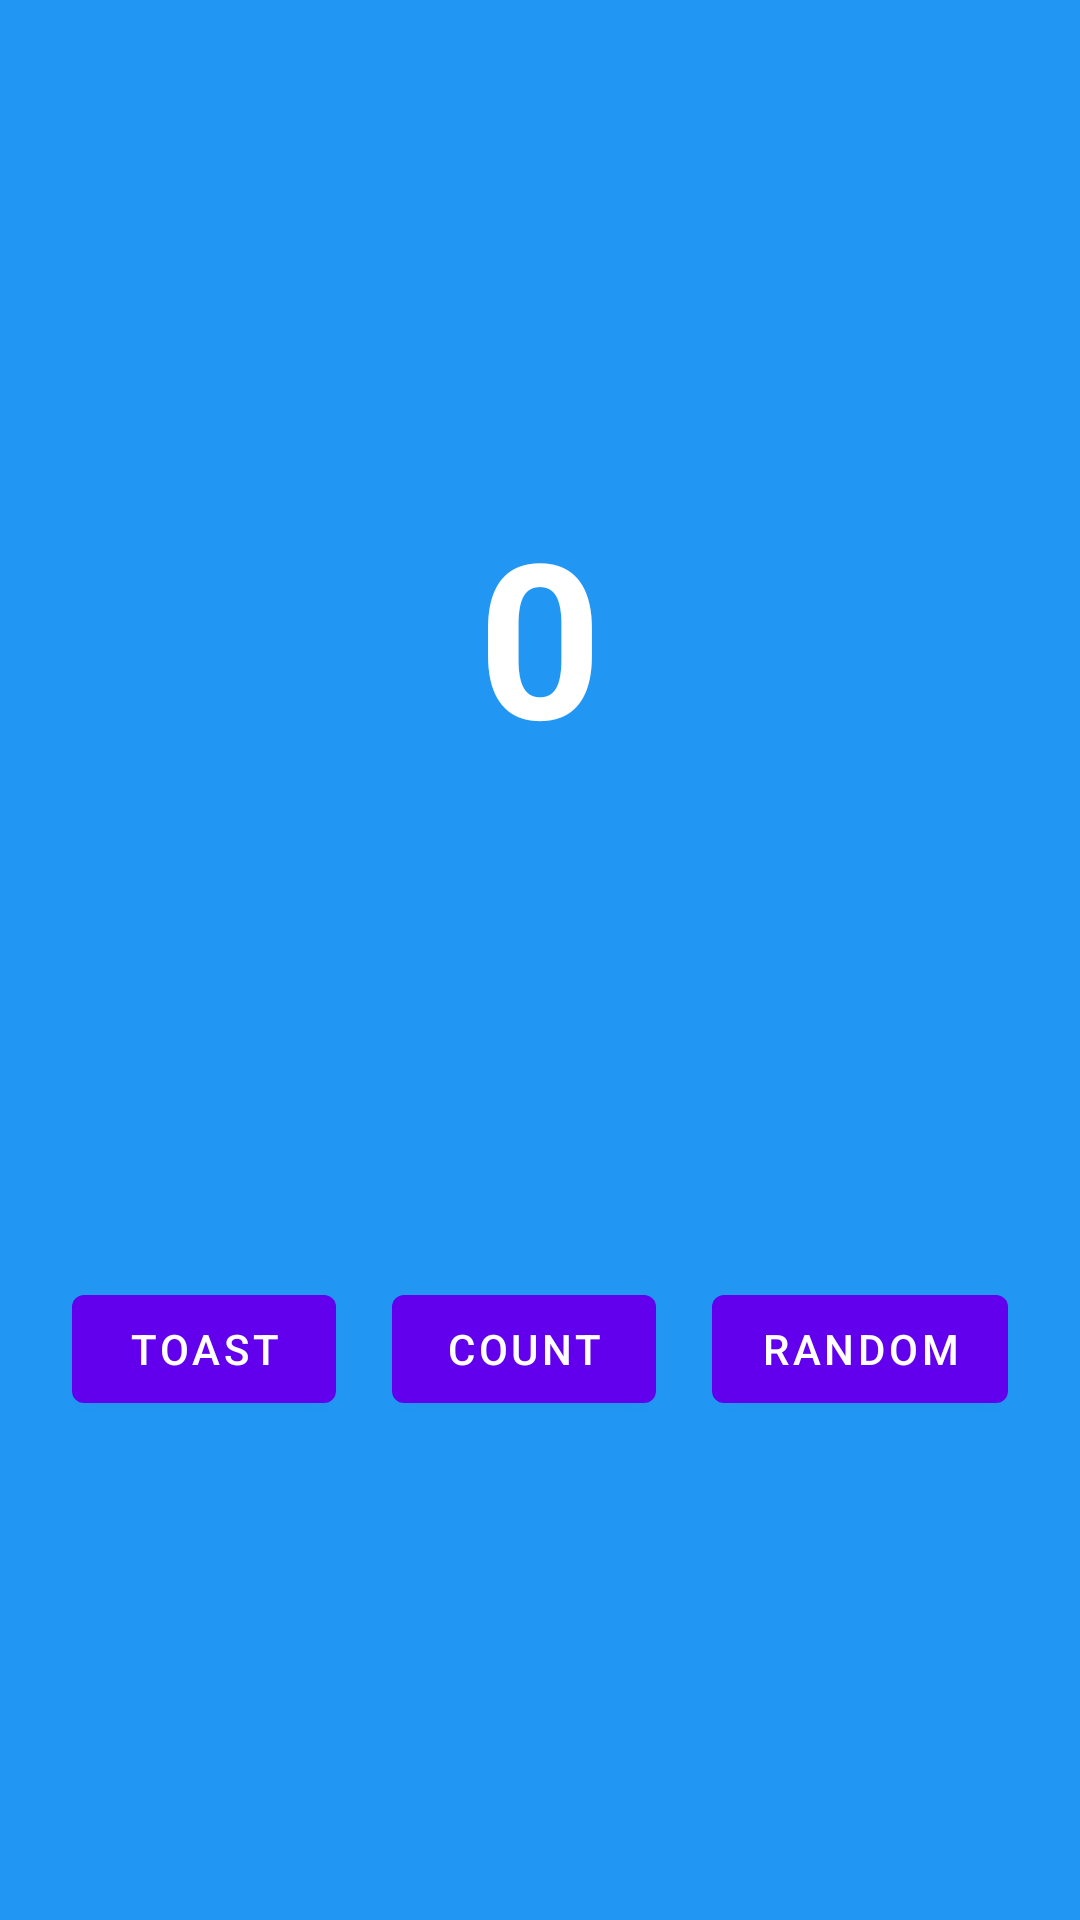

Reconstruct the res/layout file that produces this screen, plus the resources it refers to.
<!-- AndroidManifest.xml: application theme Theme.CountApp -->
<!-- res/layout/fragment_first.xml -->
<?xml version="1.0" encoding="utf-8"?>
<androidx.constraintlayout.widget.ConstraintLayout xmlns:android="http://schemas.android.com/apk/res/android"
    xmlns:app="http://schemas.android.com/apk/res-auto"
    xmlns:tools="http://schemas.android.com/tools"
    android:layout_width="match_parent"
    android:layout_height="match_parent"
    android:background="@color/screenBackground"
    tools:context=".FirstFragment">

    <TextView
        android:id="@+id/textview_first"
        android:layout_width="wrap_content"
        android:layout_height="wrap_content"
        android:fontFamily="sans-serif"
        android:text="@string/hello_first_fragment"
        android:textAlignment="center"
        android:textColor="@color/white"
        android:textSize="72sp"
        android:textStyle="bold"
        app:layout_constraintVertical_bias="0.3"
        app:layout_constraintHorizontal_bias="0.5"
        app:layout_constraintBottom_toBottomOf="parent"
        app:layout_constraintEnd_toEndOf="parent"
        app:layout_constraintStart_toStartOf="parent"
        app:layout_constraintTop_toTopOf="parent" />

    <Button
        android:id="@+id/toast_button"
        android:layout_width="wrap_content"
        android:layout_height="wrap_content"
        android:layout_marginStart="24dp"
        android:text="@string/toast_button_text"
        android:textColor="@color/white"
        app:layout_constraintBottom_toBottomOf="parent"
        app:layout_constraintStart_toStartOf="parent"
        app:layout_constraintTop_toBottomOf="@+id/textview_first" />

    <Button
        android:id="@+id/random_button"
        android:layout_width="wrap_content"
        android:layout_height="wrap_content"
        android:layout_marginEnd="24dp"
        android:text="@string/random_button_text"
        android:textColor="@color/white"
        app:layout_constraintBottom_toBottomOf="parent"
        app:layout_constraintEnd_toEndOf="parent"
        app:layout_constraintTop_toBottomOf="@+id/textview_first" />

    <Button
        android:id="@+id/count_button"
        android:layout_width="wrap_content"
        android:layout_height="wrap_content"
        android:text="@string/count_button_text"
        android:textColor="@color/white"
        app:layout_constraintBottom_toBottomOf="parent"
        app:layout_constraintEnd_toStartOf="@+id/random_button"
        app:layout_constraintStart_toEndOf="@+id/toast_button"
        app:layout_constraintTop_toBottomOf="@+id/textview_first" />
</androidx.constraintlayout.widget.ConstraintLayout>
<!-- resources referenced by this layout -->
<resources>
  <color name="screenBackground">#2196F3</color>
  <color name="white">#FFFFFFFF</color>
  <string name="count_button_text">Count</string>
  <string name="hello_first_fragment">0</string>
  <string name="random_button_text">Random</string>
  <string name="toast_button_text">Toast</string>
  <style name="Theme.CountApp" parent="Theme.MaterialComponents.DayNight.DarkActionBar">
          
          <item name="colorPrimary">@color/purple_500</item>
          <item name="colorPrimaryVariant">@color/purple_700</item>
          <item name="colorOnPrimary">@color/white</item>
          
          <item name="colorSecondary">@color/teal_200</item>
          <item name="colorSecondaryVariant">@color/teal_700</item>
          <item name="colorOnSecondary">@color/black</item>
          
          <item name="android:statusBarColor">?attr/colorPrimaryVariant</item>
          
      </style>
  <color name="purple_500">#FF6200EE</color>
  <color name="purple_700">#FF3700B3</color>
  <color name="teal_200">#FF03DAC5</color>
  <color name="teal_700">#FF018786</color>
  <color name="black">#FF000000</color>
</resources>
